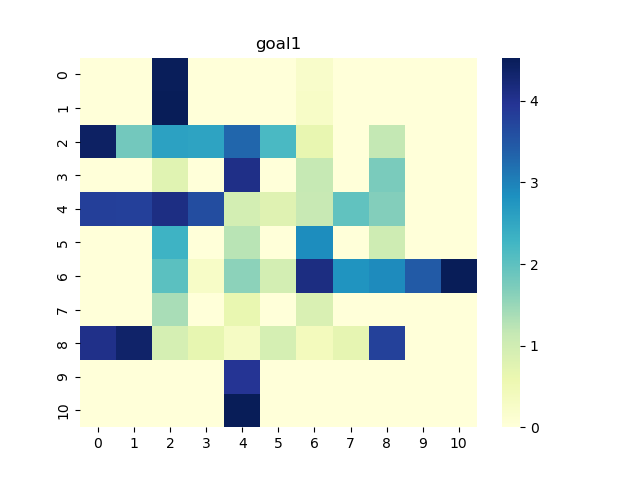

Source data for this figure (header and first rows):
0, 1, 2, 3, 4, 5, 6, 7, 8, 9, 10
0.0, 0.0, 4.498, 0.0, 0.0, 0.0, 0.2172, 0.0, 0.0, 0.0, 0.0
0.0, 0.0, 4.519, 0.0, 0.0, 0.0, 0.2533, 0.0, 0.0, 0.0, 0.0
4.415, 1.811, 2.589, 2.559, 3.298, 2.19, 0.6386, 0.0, 1.164, 0.0, 0.0
0.0, 0.0, 0.7778, 0.0, 4.078, 0.0, 1.15, 0.0, 1.741, 0.0, 0.0
3.811, 3.799, 4.107, 3.623, 0.9686, 0.7949, 1.121, 1.969, 1.677, 0.0, 0.0
0.0, 0.0, 2.306, 0.0, 1.251, 0.0, 2.867, 0.0, 1.037, 0.0, 0.0
0.0, 0.0, 2.033, 0.2482, 1.598, 0.9712, 4.127, 2.789, 2.902, 3.449, 4.521
0.0, 0.0, 1.365, 0.0, 0.6221, 0.0, 0.8747, 0.0, 0.0, 0.0, 0.0
4.061, 4.362, 0.9368, 0.6709, 0.307, 0.9238, 0.402, 0.6782, 3.777, 0.0, 0.0
0.0, 0.0, 0.0, 0.0, 3.947, 0.0, 0.0, 0.0, 0.0, 0.0, 0.0
0.0, 0.0, 0.0, 0.0, 4.536, 0.0, 0.0, 0.0, 0.0, 0.0, 0.0
